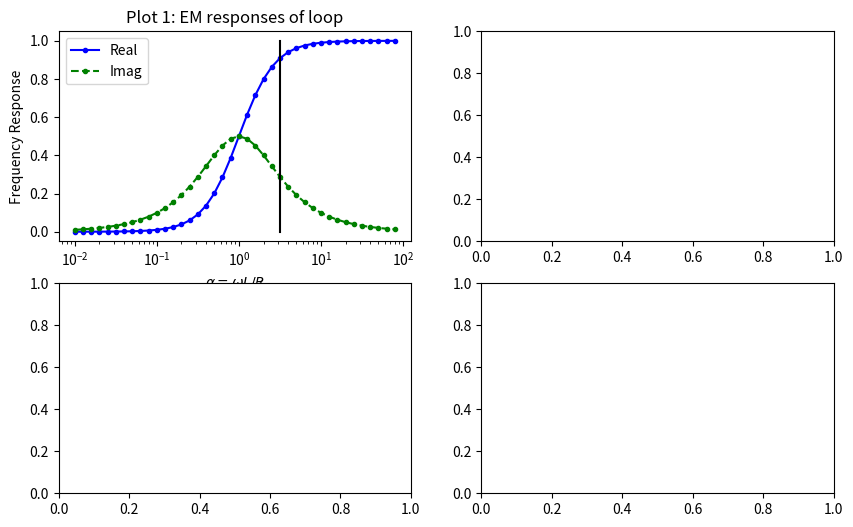

Source code (Python): (Note: this script raises an exception after producing the figure.)
import numpy as np
import matplotlib.pyplot as plt
import scipy.io

def mind(x,y,z,dincl,ddecl,x0,y0,z0,aincl,adecl):

	x = np.array(x, dtype=float)
	y = np.array(y, dtype=float)
	z = np.array(z, dtype=float)
	x0 = np.array(x0, dtype=float)
	y0 = np.array(y0, dtype=float)
	z0 = np.array(z0, dtype=float)
	dincl = np.array(dincl, dtype=float)
	ddecl = np.array(ddecl, dtype=float)
	aincl = np.array(aincl, dtype=float)
	adecl = np.array(adecl, dtype=float)


	di=np.pi*dincl/180.0
	dd=np.pi*ddecl/180.0

	cx=np.cos(di)*np.cos(dd)
	cy=np.cos(di)*np.sin(dd)
	cz=np.sin(di)


	ai=np.pi*aincl/180.0
	ad=np.pi*adecl/180.0

	ax=np.cos(ai)*np.cos(ad)
	ay=np.cos(ai)*np.sin(ad)
	az=np.sin(ai)


	# begin the calculation
	a=x-x0
	b=y-y0
	h=z-z0

	rt=np.sqrt(a**2.+b**2.+h**2.)**5.

	txy=3.*a*b/rt
	txz=3.*a*h/rt
	tyz=3.*b*h/rt

	txx=(2.*a**2.-b**2.-h**2.)/rt
	tyy=(2.*b**2.-a**2.-h**2.)/rt
	tzz=-(txx+tyy)

	bx= (txx*cx+txy*cy+txz*cz)
	by= (txy*cx+tyy*cy+tyz*cz)
	bz= (txz*cx+tyz*cy+tzz*cz)

	return bx*ax+by*ay+bz*az


def fem3loop(L,R,xc,yc,zc,dincl,ddecl,S,ht,f,xmin,xmax,dx):

	L = np.array(L, dtype=float)
	R = np.array(R, dtype=float)
	xc = np.array(xc, dtype=float)
	yc = np.array(yc, dtype=float)
	zc = np.array(zc, dtype=float)
	dincl = np.array(dincl, dtype=float)
	ddecl = np.array(ddecl, dtype=float)
	S = np.array(S, dtype=float)
	ht = np.array(ht, dtype=float)
	f = np.array(f, dtype=float)
	xmin = np.array(xmin, dtype=float)
	xmax = np.array(xmax, dtype=float)
	dx = np.array(dx, dtype=float)

	ymin = xmin
	ymax = xmax
	dely = dx

	# generate the grid
	xp=np.arange(xmin,xmax,dx)
	yp=np.arange(ymin,ymax,dely)
	[y,x]=np.meshgrid(yp,xp)
	z=0.*x-ht

	# set up the response arrays
	real_response=0.0*x
	imag_response=0.0*x

	# frequency characteristics
	alpha=2.*np.pi*f*L/R

	f_factor=(alpha**2.+1j*alpha)/(1+alpha**2.)

	amin=0.01
	amax=100.
	da=4./40.
	alf=np.arange(-2.,2.,da)
	alf=10.**alf

	fre=alf**2./(1.+alf**2.)
	fim=alf/(1.+alf**2.)


	# simulate anomalies
	yt=y-S/2.
	yr=y+S/2.

	dm=-S/2.
	dp= S/2.

	M13=mind(0.,dm,0.,90.,0., 0., dp, 0., 90.,0.)
	M12=L*mind(x,yt,z,90.,0.,xc,yc,zc,dincl,ddecl)
	M23=L*mind(xc,yc,zc,dincl,ddecl,x,yr,z,90.,0.)

	c_response=-M12*M23*f_factor/(M13*L)

	# scaled to simulate a net volumetric effect
	real_response=np.real(c_response)*1000.
	imag_response=np.imag(c_response)*1000.

	fig, ax = plt.subplots(2,2, figsize = (10,6))

	plt.subplot(2,2,1)
	plt.semilogx(alf,fre,'.-b')
	plt.semilogx(alf,fim,'.--g')
	plt.plot([alpha, alpha],[0., 1.],'-k')
	plt.legend(['Real','Imag'],loc=2)
	plt.xlabel('$\\alpha = \\omega L /R$')
	plt.ylabel('Frequency Response')
	plt.title('Plot 1: EM responses of loop')

	plt.subplot(2,2,2)
	kx = np.ceil(xp.size/2.)
	plt.plot(y[kx,:],real_response[kx,:],'.-b')
	plt.plot(y[kx,:],imag_response[kx,:],'.--g')
	# plt.legend(['Real','Imag'],loc=2)
	plt.xlabel('Easting')
	plt.ylabel('H$_s$/H$_p$')
	plt.title('Plot 2: EW cross section along Northing = %1.1f' %(x[kx,0]))

	vminR = real_response.min()
	vmaxR = real_response.max()
	plt.subplot(2,2,3)
	plt.plot(np.r_[xp.min(),xp.max()], np.zeros(2), 'k--', lw=1)
	plt.imshow(real_response,extent=[xp.min(),xp.max(),yp.min(),yp.max()], vmin = vminR, vmax = vmaxR)

	plt.xlabel('Easting (m)')
	plt.ylabel('Northing (m)')
	plt.title('Plot 3: Real Component')
	clb = plt.colorbar()
	clb.set_label('H$_s$/H$_p$')
	plt.tight_layout()

	vminI = imag_response.min()
	vmaxI = imag_response.max()
	plt.subplot(2,2,4)
	plt.plot(np.r_[xp.min(),xp.max()], np.zeros(2), 'k--', lw=1)
	plt.imshow(imag_response,extent=[xp.min(),xp.max(),yp.min(),yp.max()], vmin = vminI, vmax = vmaxI)

	plt.xlabel('Easting (m)')
	plt.ylabel('Northing (m)')
	plt.title('Plot 4: Imag Component')
	clb = plt.colorbar()
	clb.set_label('H$_s$/H$_p$')
	plt.tight_layout()
	plt.show()

def interactfem3loop(L,R,xc,yc,zc,dincl,ddecl,f,dx,default=True):
	if default == True:
		dx = 0.25
		xc = 0.
		yc = 0.
		zc = 1.
		dincl = 0.
		ddecl = 90.
		L = 0.1
		R = 2000.

	S = 4.
	ht = 1.
	xmin = -40.*dx
	xmax = 40.*dx
	return fem3loop(L,R,-yc,xc,zc,dincl,ddecl,S,ht,f,xmin,xmax,dx)


if __name__ == '__main__':
	L = 0.1
	R = 2000
	xc = 0.
	yc = 0.
	zc = 2.
	dincl = 0.
	ddecl = 90.
	S = 4.
	ht = 0.
	f = 10000.
	xmin = -10.
	xmax = 10.
	dx = 0.25

	fem3loop(L,R,xc,yc,zc,dincl,ddecl,S,ht,f,xmin,xmax,dx)
